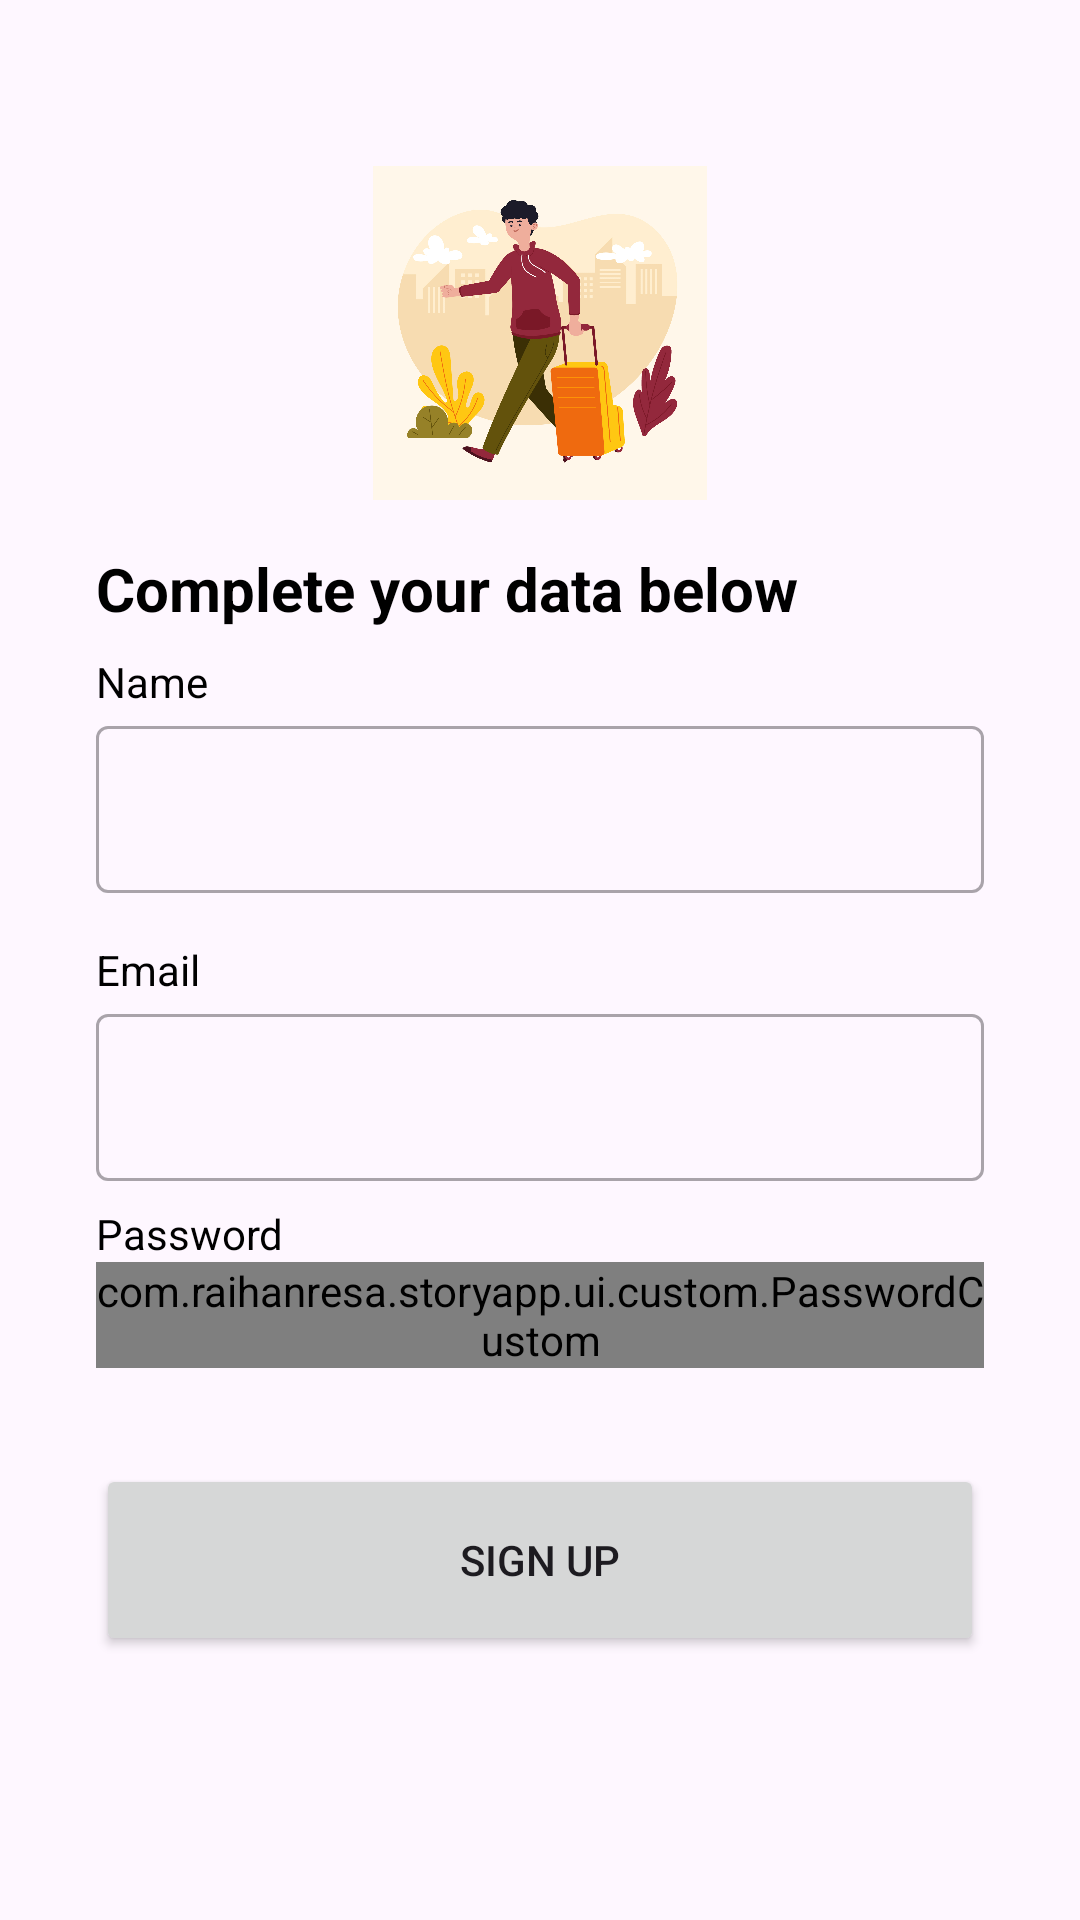

Write the Android layout XML for this screen, with the resource values it uses.
<!-- AndroidManifest.xml: application theme Theme.StoryApp -->
<!-- res/layout/activity_signup.xml -->
<ScrollView xmlns:android="http://schemas.android.com/apk/res/android"
    xmlns:app="http://schemas.android.com/apk/res-auto"
    android:layout_width="match_parent"
    android:layout_height="match_parent"
    xmlns:tools="http://schemas.android.com/tools">

        <androidx.constraintlayout.widget.ConstraintLayout
            android:layout_width="match_parent"
            android:layout_height="wrap_content">

        <ImageView
            android:id="@+id/imageView"
            android:layout_width="0dp"
            android:layout_height="0dp"
            android:layout_marginStart="32dp"
            android:layout_marginEnd="32dp"
            app:layout_constraintBottom_toTopOf="@+id/guidelineHorizontal"
            app:layout_constraintEnd_toEndOf="parent"
            app:layout_constraintStart_toStartOf="parent"
            app:layout_constraintTop_toTopOf="@+id/guideline2"
            app:srcCompat="@drawable/image_signup"
            android:contentDescription="@string/signup_image" />

        <com.google.android.material.progressindicator.LinearProgressIndicator
            android:id="@+id/progressIndicator"
            android:layout_width="match_parent"
            android:layout_height="wrap_content"
            android:indeterminate="true"
            android:visibility="gone"
            app:layout_constraintEnd_toEndOf="parent"
            app:layout_constraintStart_toStartOf="parent"
            app:layout_constraintTop_toTopOf="parent" />

        <TextView
            android:id="@+id/titleTextView"
            android:layout_width="0dp"
            android:layout_height="wrap_content"
            android:layout_marginStart="32dp"
            android:layout_marginTop="16dp"
            android:layout_marginEnd="32dp"
            android:text="@string/title_signup_page"
            android:textColor="@color/black"
            android:textSize="20sp"
            android:textStyle="bold"
            app:layout_constraintEnd_toEndOf="parent"
            app:layout_constraintHorizontal_bias="0.0"
            app:layout_constraintStart_toStartOf="parent"
            app:layout_constraintTop_toTopOf="@+id/guidelineHorizontal"
            tools:alpha="0"
            android:alpha="100"/>

        <TextView
            android:id="@+id/nameTextView"
            android:layout_width="wrap_content"
            android:layout_height="wrap_content"
            android:layout_marginStart="32dp"
            android:layout_marginTop="8dp"
            android:text="@string/name"
            android:textColor="@color/black"
            app:layout_constraintStart_toStartOf="parent"
            app:layout_constraintTop_toBottomOf="@+id/titleTextView"
            tools:alpha="0"
            android:alpha="100"/>

        <com.google.android.material.textfield.TextInputLayout
            android:id="@+id/nameEditTextLayout"
            style="@style/Widget.MaterialComponents.TextInputLayout.OutlinedBox"
            android:layout_width="0dp"
            android:layout_height="wrap_content"
            android:layout_marginStart="32dp"
            android:layout_marginEnd="32dp"
            app:layout_constraintEnd_toEndOf="parent"
            app:layout_constraintStart_toStartOf="parent"
            app:layout_constraintTop_toBottomOf="@+id/nameTextView"
            app:startIconDrawable="@drawable/ic_baseline_person_24"
            tools:alpha="0"
            android:alpha="100">

            <com.google.android.material.textfield.TextInputEditText
                android:id="@+id/nameEditText"
                android:layout_width="match_parent"
                android:layout_height="wrap_content"
                android:ems="10"
                android:inputType="text" />
        </com.google.android.material.textfield.TextInputLayout>

        <TextView
            android:id="@+id/emailTextView"
            android:layout_width="wrap_content"
            android:layout_height="wrap_content"
            android:layout_marginStart="32dp"
            android:layout_marginTop="16dp"
            android:text="@string/email"
            android:textColor="@color/black"
            app:layout_constraintStart_toStartOf="parent"
            app:layout_constraintTop_toBottomOf="@+id/nameEditTextLayout"
            tools:alpha="0"
            android:alpha="100"/>

        <com.google.android.material.textfield.TextInputLayout
            android:id="@+id/emailEditTextLayout"
            style="@style/Widget.MaterialComponents.TextInputLayout.OutlinedBox"
            android:layout_width="0dp"
            android:layout_height="wrap_content"
            android:layout_marginStart="32dp"
            android:layout_marginEnd="32dp"
            app:layout_constraintEnd_toEndOf="parent"
            app:layout_constraintStart_toStartOf="parent"
            app:layout_constraintTop_toBottomOf="@+id/emailTextView"
            app:startIconDrawable="@drawable/ic_baseline_email_24"
            tools:alpha="0"
            android:alpha="100">

            <com.google.android.material.textfield.TextInputEditText
                android:id="@+id/emailEditText"
                android:layout_width="match_parent"
                android:layout_height="wrap_content"
                android:ems="10"
                android:inputType="textEmailAddress" />
        </com.google.android.material.textfield.TextInputLayout>

        <TextView
            android:id="@+id/passwordTextView"
            android:layout_width="wrap_content"
            android:layout_height="wrap_content"
            android:layout_marginStart="32dp"
            android:layout_marginTop="8dp"
            android:text="@string/password"
            android:textColor="@color/black"
            app:layout_constraintStart_toStartOf="parent"
            app:layout_constraintTop_toBottomOf="@+id/emailEditTextLayout"
            tools:alpha="0"
            android:alpha="100"/>

            <com.raihanresa.storyapp.ui.custom.PasswordCustom
                android:id="@+id/passwordEditTextLayout"
                style="@style/Widget.MaterialComponents.TextInputLayout.OutlinedBox"
                android:layout_width="0dp"
                android:layout_height="wrap_content"
                android:layout_marginStart="32dp"
                android:layout_marginEnd="32dp"
                app:endIconMode="password_toggle"
                app:layout_constraintEnd_toEndOf="parent"
                app:layout_constraintStart_toStartOf="parent"
                app:layout_constraintTop_toBottomOf="@+id/passwordTextView"
                app:startIconDrawable="@drawable/ic_baseline_lock_24"
                tools:alpha="0"
                android:alpha="100">

                <com.google.android.material.textfield.TextInputEditText
                    android:id="@+id/passwordEditText"
                    android:layout_width="match_parent"
                    android:layout_height="wrap_content"
                    android:ems="10"
                    android:inputType="textPassword" />
            </com.raihanresa.storyapp.ui.custom.PasswordCustom>

        <Button
            android:id="@+id/signupButton"
            android:layout_width="0dp"
            android:layout_height="64dp"
            android:layout_marginStart="32dp"
            android:layout_marginTop="32dp"
            android:layout_marginEnd="32dp"
            android:text="@string/signup"
            app:layout_constraintEnd_toEndOf="parent"
            app:layout_constraintStart_toStartOf="parent"
            app:layout_constraintTop_toBottomOf="@+id/passwordEditTextLayout"
            tools:alpha="0"
            android:alpha="100"/>

        <androidx.constraintlayout.widget.Guideline
            android:id="@+id/guidelineHorizontal"
            android:layout_width="wrap_content"
            android:layout_height="64dp"
            android:orientation="horizontal"
            app:layout_constraintEnd_toEndOf="parent"
            app:layout_constraintGuide_percent="0.30191082"
            app:layout_constraintStart_toStartOf="parent" />

        <androidx.constraintlayout.widget.Guideline
            android:id="@+id/guideline2"
            android:layout_width="wrap_content"
            android:layout_height="64dp"
            android:orientation="horizontal"
            app:layout_constraintGuide_percent="0.1" />

    </androidx.constraintlayout.widget.ConstraintLayout>
</ScrollView>
<!-- resources referenced by this layout -->
<resources>
  <color name="black">#FF000000</color>
  <!-- drawable image_signup: jpg bitmap (drawable, 445794 bytes) -->
  <string name="email">Email</string>
  <string name="name">Name</string>
  <string name="password">Password</string>
  <string name="signup">Sign up</string>
  <string name="signup_image">signup image</string>
  <string name="title_signup_page">Complete your data below</string>
  <style name="Theme.StoryApp" parent="Base.Theme.StoryApp" />
  <style name="Base.Theme.StoryApp" parent="Theme.Material3.DayNight.NoActionBar">
  
          
          <item name="colorPrimary">@color/blue</item>
          <item name="colorPrimaryVariant">@color/blue2</item>
          <item name="colorOnPrimary">@color/white</item>
          
          <item name="colorSecondary">@color/blue</item>
          <item name="colorSecondaryVariant">@color/blue2</item>
          <item name="colorOnSecondary">@color/white</item>
  
          <item name="android:windowIsTranslucent">true</item>
      </style>
  <color name="blue">#003285</color>
  <color name="blue2">#2A629A</color>
  <color name="white">#FFFFFFFF</color>
</resources>
